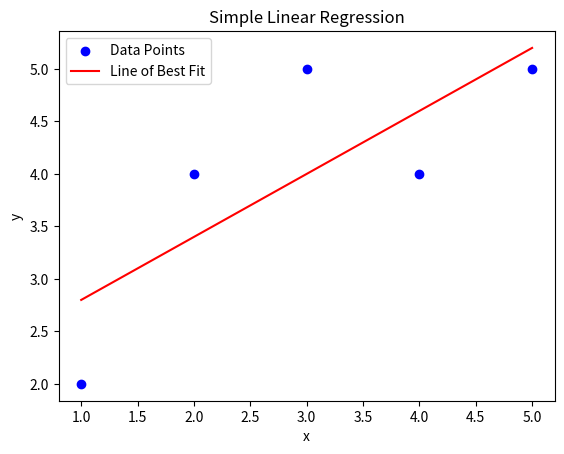

Source code (Python):
from matplotlib import pyplot


# QUESTION 3 - KNOWLEDGE CHECK MODULE 9

x = [1, 2, 3, 4, 5]
y = [2, 4, 5, 4, 5]

mean_x = sum(x) / len(x)
mean_y = sum(y) / len(y)

numerator = sum((xi - mean_x) * (yi - mean_y) for xi, yi in zip(x, y))
denominator = sum((xi - mean_x) ** 2 for xi in x)

slope = numerator / denominator
intercept = mean_y - (slope * mean_x)

line = [slope * xi + intercept for xi in x]

pyplot.scatter(x, y, color='blue', label='Data Points')
pyplot.plot(x, line, color='red', label='Line of Best Fit')
pyplot.xlabel('x')
pyplot.ylabel('y')
pyplot.title('Simple Linear Regression')
pyplot.legend()
pyplot.show()
